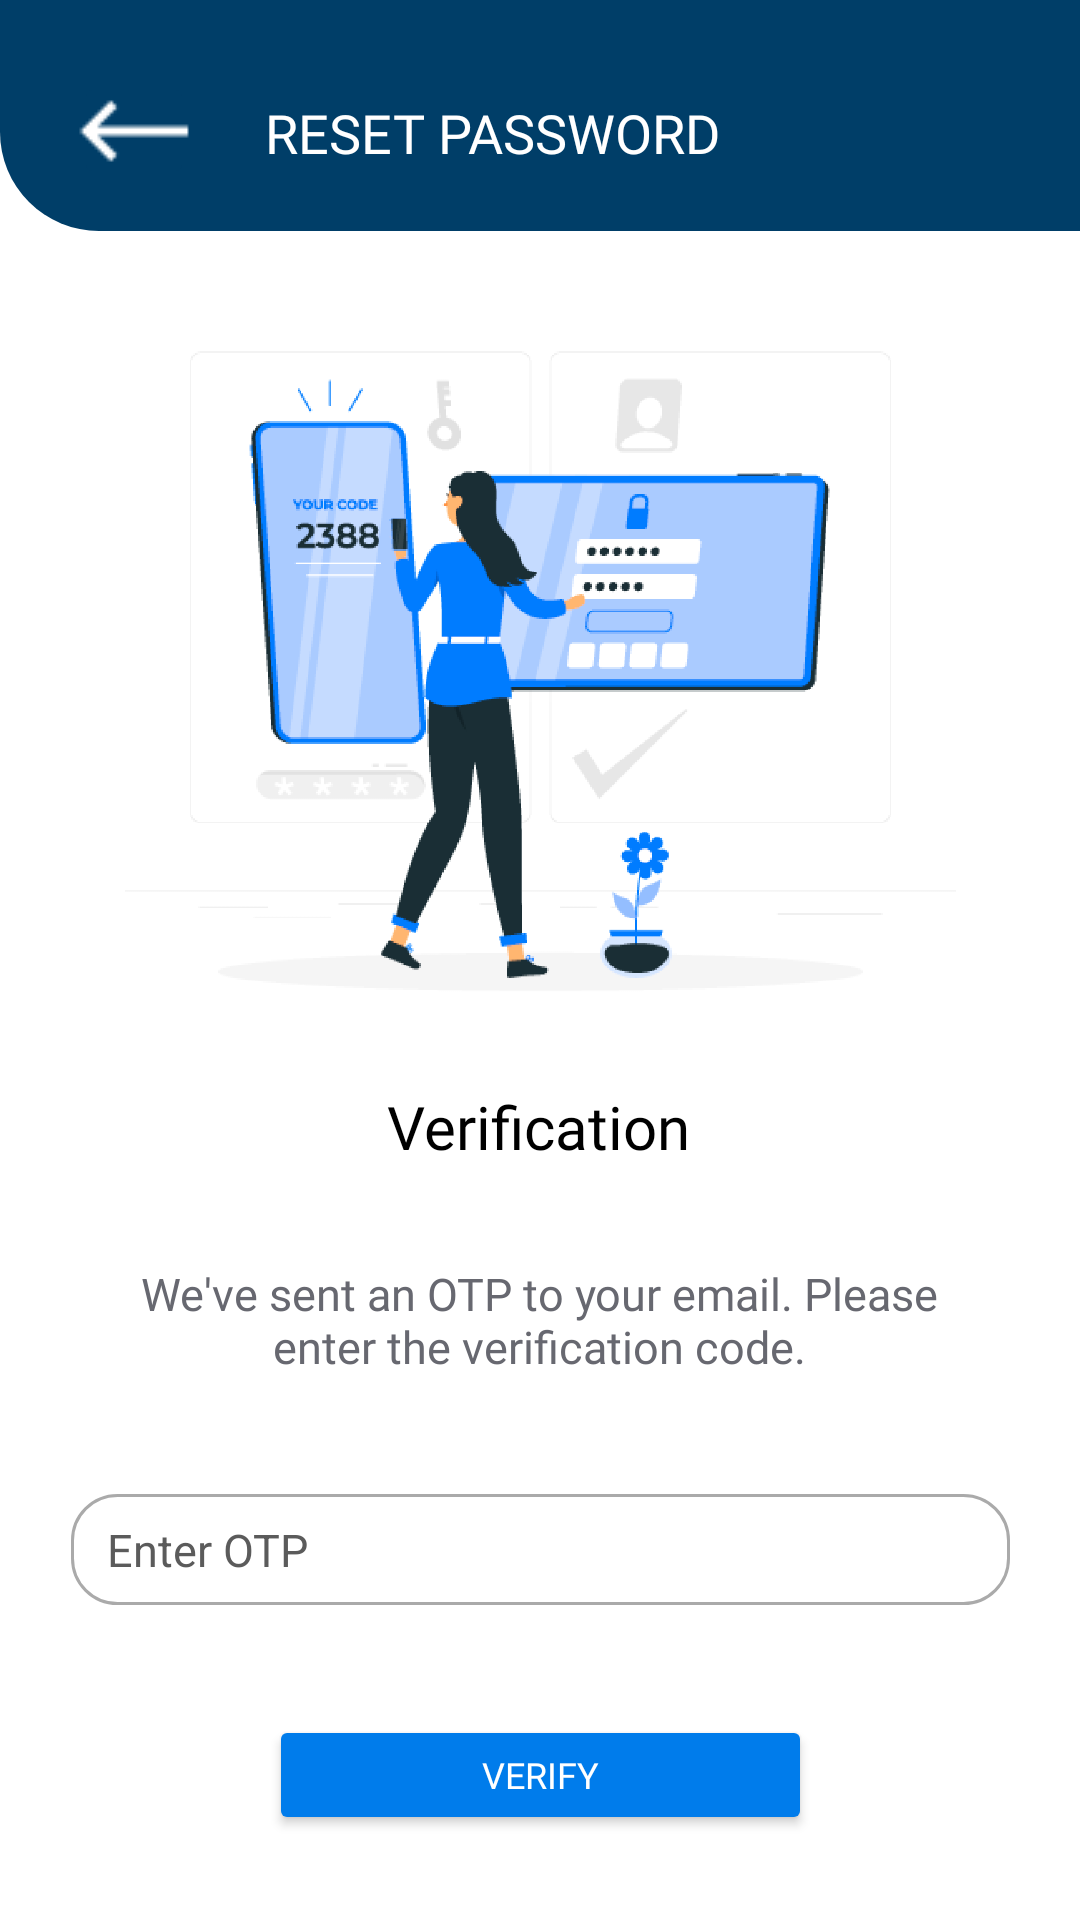

Produce the Android XML layout that renders to this screen, including the resource entries it uses.
<!-- AndroidManifest.xml: application theme Theme.MyApplication -->
<!-- res/layout/activity_otp_page.xml -->
<?xml version="1.0" encoding="utf-8"?>
<androidx.constraintlayout.widget.ConstraintLayout xmlns:android="http://schemas.android.com/apk/res/android"
    xmlns:app="http://schemas.android.com/apk/res-auto"
    xmlns:tools="http://schemas.android.com/tools"
    android:layout_width="match_parent"
    android:layout_height="match_parent"
    tools:context=".OtpPage">

    <View

        android:id="@+id/view_verify"
        android:layout_width="393dp"
        android:layout_height="77dp"
        android:background="@drawable/bg_reset_pw"
        android:visibility="visible"
        app:layout_constraintEnd_toEndOf="parent"
        app:layout_constraintHorizontal_bias="0.0"
        app:layout_constraintStart_toStartOf="parent"
        app:layout_constraintTop_toTopOf="parent"
        tools:visibility="visible" />

    <ImageButton
        android:id="@+id/btn_back_arr"
        android:layout_width="40dp"
        android:layout_height="39dp"
        android:layout_marginTop="24dp"
        android:backgroundTint="#003E68"
        android:src="@drawable/white_back_arrow"
        app:layout_constraintEnd_toEndOf="parent"
        app:layout_constraintHorizontal_bias="0.077"
        app:layout_constraintStart_toStartOf="parent"
        app:layout_constraintTop_toTopOf="parent" />

    <TextView
        android:id="@+id/txt_reset_password"
        android:layout_width="wrap_content"
        android:layout_height="wrap_content"
        android:layout_marginTop="32dp"
        android:layout_marginEnd="120dp"
        android:fontFamily="@font/segoe_ui_reg"
        android:text="RESET PASSWORD"
        android:textAlignment="center"
        android:textColor="#fff"
        android:textSize="18sp"
        app:layout_constraintEnd_toEndOf="parent"
        app:layout_constraintTop_toTopOf="parent" />

    <ImageView
        android:id="@+id/imgView7"
        android:layout_width="285dp"
        android:layout_height="277dp"
        android:layout_marginTop="8dp"
        android:src="@drawable/reset_verify_img"
        app:layout_constraintEnd_toEndOf="parent"
        app:layout_constraintStart_toStartOf="parent"
        app:layout_constraintTop_toBottomOf="@+id/view_verify" />

    <TextView
        android:id="@+id/txt_verification"
        android:layout_width="300dp"
        android:layout_height="43dp"
        android:fontFamily="@font/segui_semibld"
        android:text="Verification"
        android:textAlignment="center"
        android:textColor="#000"
        android:textSize="20sp"
        app:layout_constraintEnd_toEndOf="parent"
        app:layout_constraintHorizontal_bias="0.489"
        app:layout_constraintStart_toStartOf="parent"
        app:layout_constraintTop_toBottomOf="@+id/imgView7" />

    <TextView
        android:id="@+id/txt_we_ve_sent"
        android:layout_width="294dp"
        android:layout_height="45dp"
        android:layout_marginTop="16dp"
        android:fontFamily="@font/segoe_ui_reg"
        android:text="We've sent an OTP to your email. Please enter the verification code."
        android:textAlignment="center"
        android:textColor="#676870"
        android:textSize="15sp"
        app:layout_constraintEnd_toEndOf="parent"
        app:layout_constraintHorizontal_bias="0.494"
        app:layout_constraintStart_toStartOf="parent"
        app:layout_constraintTop_toBottomOf="@+id/txt_verification" />

    <EditText
        android:id="@+id/edittxt_enterOTP"
        android:layout_width="313dp"
        android:layout_height="37dp"
        android:layout_marginTop="32dp"
        android:background="@drawable/email_passwrd"
        android:drawablePadding="10dp"
        android:ems="10"
        android:hint="Enter OTP"
        android:paddingStart="12dp"
        android:paddingEnd="12dp"
        android:textColorHint="#5B5B5B"
        android:textSize="15sp"
        app:layout_constraintEnd_toEndOf="parent"
        app:layout_constraintStart_toStartOf="parent"
        app:layout_constraintTop_toBottomOf="@+id/txt_we_ve_sent" />

    <Button
        android:id="@+id/btn_verify"
        android:layout_width="181dp"
        android:layout_height="40dp"
        android:layout_marginTop="30dp"
        android:backgroundTint="#FF007CEB"
        android:fontFamily="@font/segui_semibld"
        android:text="Verify"
        android:textAlignment="center"
        android:textColor="#fff"
        android:textSize="12sp"
        app:cornerRadius="20dp"
        app:layout_constraintBottom_toBottomOf="parent"
        app:layout_constraintEnd_toEndOf="parent"
        app:layout_constraintStart_toStartOf="parent"
        app:layout_constraintTop_toBottomOf="@+id/edittxt_enterOTP"
        app:layout_constraintVertical_bias="0.195" />

</androidx.constraintlayout.widget.ConstraintLayout>
<!-- resources referenced by this layout -->
<resources>
  <!-- drawable bg_reset_pw (drawable) -->
  <?xml version="1.0" encoding="utf-8"?>
  <shape xmlns:android="http://schemas.android.com/apk/res/android">
      <solid
          android:color="#003E68"
          />
      <corners
          android:bottomLeftRadius="33dp"
          android:bottomRightRadius="33dp"
          />
  </shape>
  <!-- drawable email_passwrd (drawable) -->
  <?xml version="1.0" encoding="utf-8"?>
  <selector xmlns:android="http://schemas.android.com/apk/res/android">
      <item android:state_enabled="true" android:state_focused="true">
          <shape android:shape="rectangle">
              <solid android:color="@android:color/white"/>
              <stroke android:color="#707070" android:width="1dp"/>
              <corners
                  android:bottomRightRadius="15dp"
                  android:bottomLeftRadius="15dp"
                  android:topLeftRadius="15dp"
                  android:topRightRadius="15dp" />
          </shape>
      </item>
  
      <item android:state_enabled="true" >
          <shape android:shape="rectangle">
              <solid android:color="@android:color/white"/>
              <stroke android:color="@android:color/darker_gray" android:width="1dp"/>
              <corners
                  android:bottomRightRadius="15dp"
                  android:bottomLeftRadius="15dp"
                  android:topLeftRadius="15dp"
                  android:topRightRadius="15dp" />
          </shape>
      </item>
  
  </selector>
  <!-- drawable reset_verify_img: png bitmap (drawable-hdpi, 104388 bytes) -->
  <!-- drawable white_back_arrow: png bitmap (drawable, 289 bytes) -->
  <style name="Theme.MyApplication" parent="Theme.MaterialComponents.DayNight.DarkActionBar">
          
  
          
  
          
  
          
  
          <item name="colorControlActivated">#5093FE</item>
      </style>
</resources>
